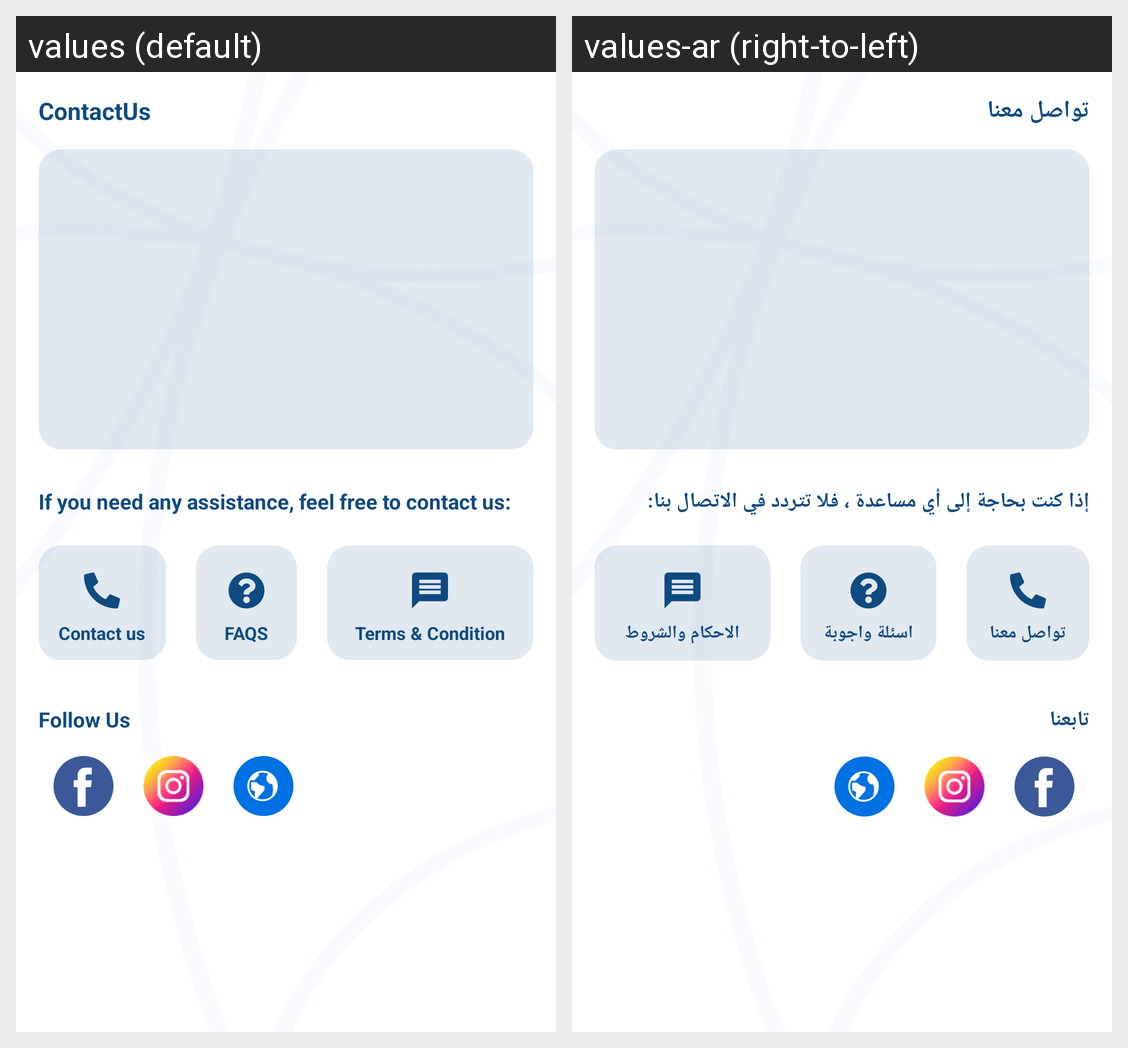

This grid shows one Android layout under two languages. Give, for every string resource on the screen, its name, the default text and each shown locale's text.
Android screen res/layout/fragment_about.xml rendered under 2 locales, left to right: values (default), values-ar (right-to-left). Device: Nexus 5 (rendered at 1080×1920; each locale shown at half size, 540×960, under a caption strip naming it); theme Theme.Insurco.
Strings drawn on this screen, with the default value and each locale's value (text and hints the layout hard-codes, and strings that could not be matched under every locale, appear in the picture but are not listed):

ContactUs
  values: ContactUs
  values-ar: تواصل معنا

any_assis
  values: If you need any assistance, feel free to contact us:
  values-ar: إذا كنت بحاجة إلى أي مساعدة ، فلا تتردد في الاتصال بنا:

Contact_us_v
  values: Contact us
  values-ar: تواصل معنا

FAQS
  values: FAQS
  values-ar: اسئلة واجوبة

TermsC
  values: Terms & Condition
  values-ar: الاحكام والشروط

Follow_Us
  values: Follow Us
  values-ar: تابعنا
